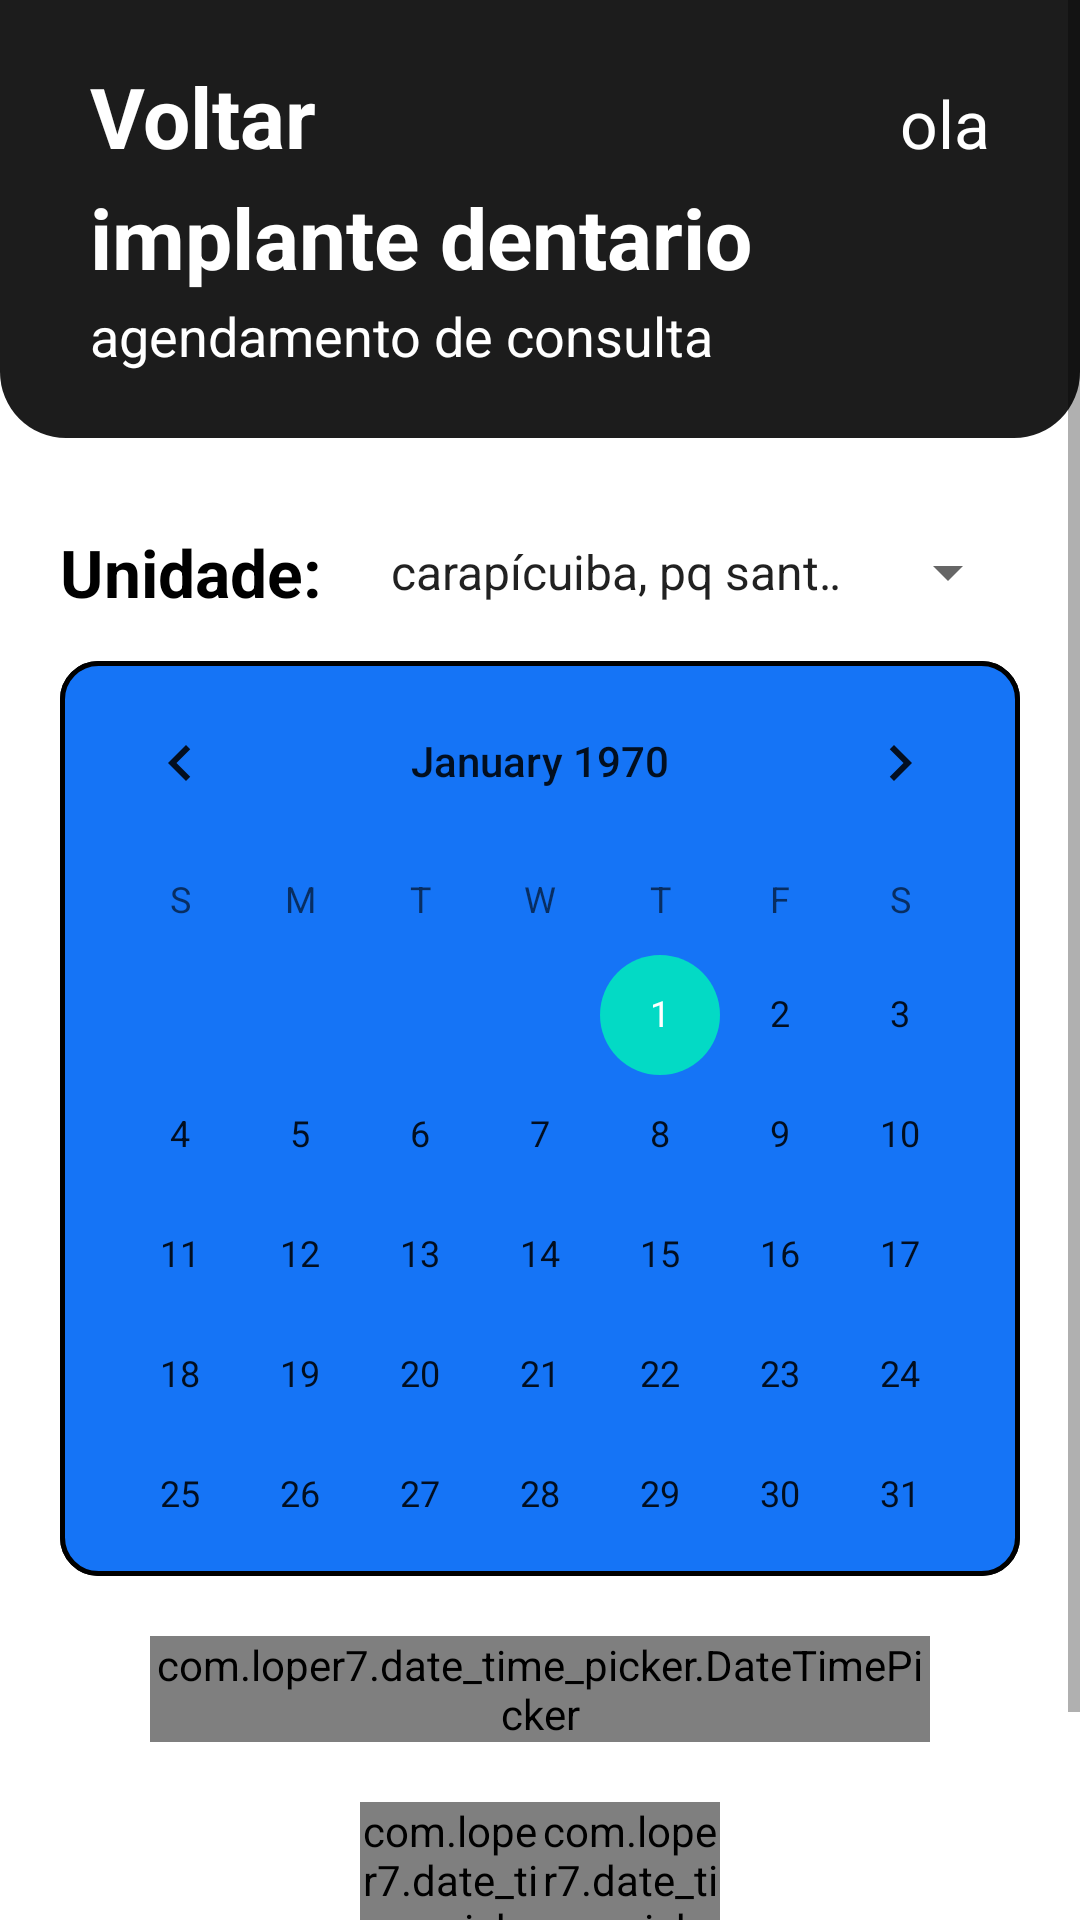

Android layout source for this screen:
<!-- AndroidManifest.xml: application theme Theme.Tcc -->
<!-- res/layout/fragment_marcar_consulta.xml -->
<?xml version="1.0" encoding="utf-8"?>
<ScrollView xmlns:android="http://schemas.android.com/apk/res/android"
    xmlns:tools="http://schemas.android.com/tools"
    android:layout_width="match_parent"
    android:layout_height="wrap_content"
    xmlns:app="http://schemas.android.com/apk/res-auto"
    tools:context=".Fragments.MarcarConsultaFragment">

    <LinearLayout
        android:layout_width="match_parent"
        android:layout_height="wrap_content"
        android:orientation="vertical">
        <LinearLayout
            android:layout_width="match_parent"
            android:layout_height="wrap_content"
            android:background="@drawable/bg_header"
            android:orientation="vertical"
            android:paddingHorizontal="30dp"
            android:paddingVertical="20dp"
            android:layout_marginBottom="30dp">

            <LinearLayout
                android:layout_width="match_parent"
                android:layout_height="wrap_content"
                android:orientation="horizontal">

                <TextView
                    android:layout_width="wrap_content"
                    android:layout_height="wrap_content"
                    android:text="Voltar"
                    android:textColor="@color/white"
                    android:textSize="28dp"
                    android:textStyle="bold" />
                <TextView
                    android:layout_width="match_parent"
                    android:layout_height="wrap_content"
                    android:text="ola"
                    android:textColor="@color/white"
                    android:textSize="22dp"
                    android:gravity="end"/>
            </LinearLayout>

            <TextView
                android:layout_width="wrap_content"
                android:layout_height="wrap_content"
                android:text="implante dentario"
                android:textColor="@color/white"
                android:textSize="28dp"
                android:textStyle="bold"
                android:layout_marginTop="3dp"
                android:layout_marginBottom="2dp"/>

            <TextView
                android:layout_width="wrap_content"
                android:layout_height="wrap_content"
                android:text="agendamento de consulta"
                android:textColor="@color/white"
                android:textSize="18dp"
                android:layout_marginBottom="2dp"/>

        </LinearLayout>

        <LinearLayout
            android:layout_width="match_parent"
            android:layout_height="wrap_content"
            android:orientation="horizontal"
            android:paddingHorizontal="20dp"
            android:layout_marginBottom="15dp">
            <TextView
                android:layout_width="wrap_content"
                android:layout_height="wrap_content"
                android:text="Unidade:"
                android:textColor="@color/black"
                android:textSize="22dp"
                android:textStyle="bold"/>

            <Spinner
                android:id="@+id/spinner_clinicas"
                android:layout_width="match_parent"
                android:layout_height="match_parent"
                android:entries="@array/array_clinicas"
                android:paddingStart="15dp"/>
        </LinearLayout>

        <CalendarView
            android:id="@+id/calendar_quadrado"
            android:layout_width="match_parent"
            android:layout_height="305dp"
            android:background="@drawable/borda_black_fill_blue"
            android:layout_marginHorizontal="20dp" />

        <com.loper7.date_time_picker.DateTimePicker
            android:id="@+id/timePicker"
            android:layout_width="match_parent"
            android:layout_height="wrap_content"
            android:layout_marginHorizontal="50dp"
            android:layout_marginTop="20dp"
            />

        <LinearLayout
            android:layout_width="match_parent"
            android:layout_height="wrap_content"
            android:orientation="horizontal"
            android:layout_marginTop="20dp"
            android:gravity="center">

            <com.loper7.date_time_picker.number_picker.NumberPicker
                android:layout_width="60dp"
                android:layout_height="wrap_content"
                android:tag="np_datetime_hour"
                app:np_dividerColor="#E5E5E5"
                app:np_dividerThickness="0.6dp"
                app:np_height="184dp"
                app:np_wheelItemCount="3"
                android:id="@+id/horas"/>

            <com.loper7.date_time_picker.number_picker.NumberPicker
                android:layout_width="60dp"
                android:layout_height="wrap_content"
                android:tag="np_datetime_minute"
                app:np_dividerColor="#E5E5E5"
                app:np_dividerThickness="0.6dp"
                app:np_height="184dp"
                app:np_wheelItemCount="3"
                android:id="@+id/minutos"
                app:np_textUnderline="true"
                app:np_textStrikeThru="true"/>


        </LinearLayout>


    </LinearLayout>




</ScrollView>
<!-- resources referenced by this layout -->
<resources>
  <string-array name="array_clinicas">
          <item>carapícuiba, pq santa teresa</item>
          <item>são paulo, vila maria alta</item>
      </string-array>
  <color name="black">#FF000000</color>
  <color name="white">#FFFFFFFF</color>
  <!-- drawable bg_header (drawable) -->
  <?xml version="1.0" encoding="utf-8"?>
  <shape xmlns:android="http://schemas.android.com/apk/res/android">
  
      <corners android:bottomRightRadius="22dp"
               android:bottomLeftRadius="22dp"/>
      <solid android:color="@color/bg_header"/>
  </shape>
  <!-- drawable borda_black_fill_blue (drawable) -->
  <?xml version="1.0" encoding="utf-8"?>
  <shape xmlns:android="http://schemas.android.com/apk/res/android">
      <stroke android:color="@color/black"
          android:width="1.5dp" />
      <corners android:radius="12dp"/>
      <solid android:color="@color/azul"/>
  </shape>
  <style name="Theme.Tcc" parent="Theme.MaterialComponents.DayNight.NoActionBar">
          
          <item name="colorPrimary">@color/purple_500</item>
          <item name="colorPrimaryVariant">@color/purple_700</item>
          <item name="colorOnPrimary">@color/white</item>
          
          <item name="colorSecondary">@color/teal_200</item>
          <item name="colorSecondaryVariant">@color/teal_700</item>
          <item name="colorOnSecondary">@color/black</item>
          
          <item name="android:statusBarColor" tools:targetApi="l">?attr/colorPrimaryVariant</item>
          
      </style>
  <color name="bg_header">#1C1C1C</color>
  <color name="azul">#1574F6</color>
  <color name="purple_500">#FF6200EE</color>
  <color name="purple_700">#FF3700B3</color>
  <color name="teal_200">#FF03DAC5</color>
  <color name="teal_700">#FF018786</color>
</resources>
